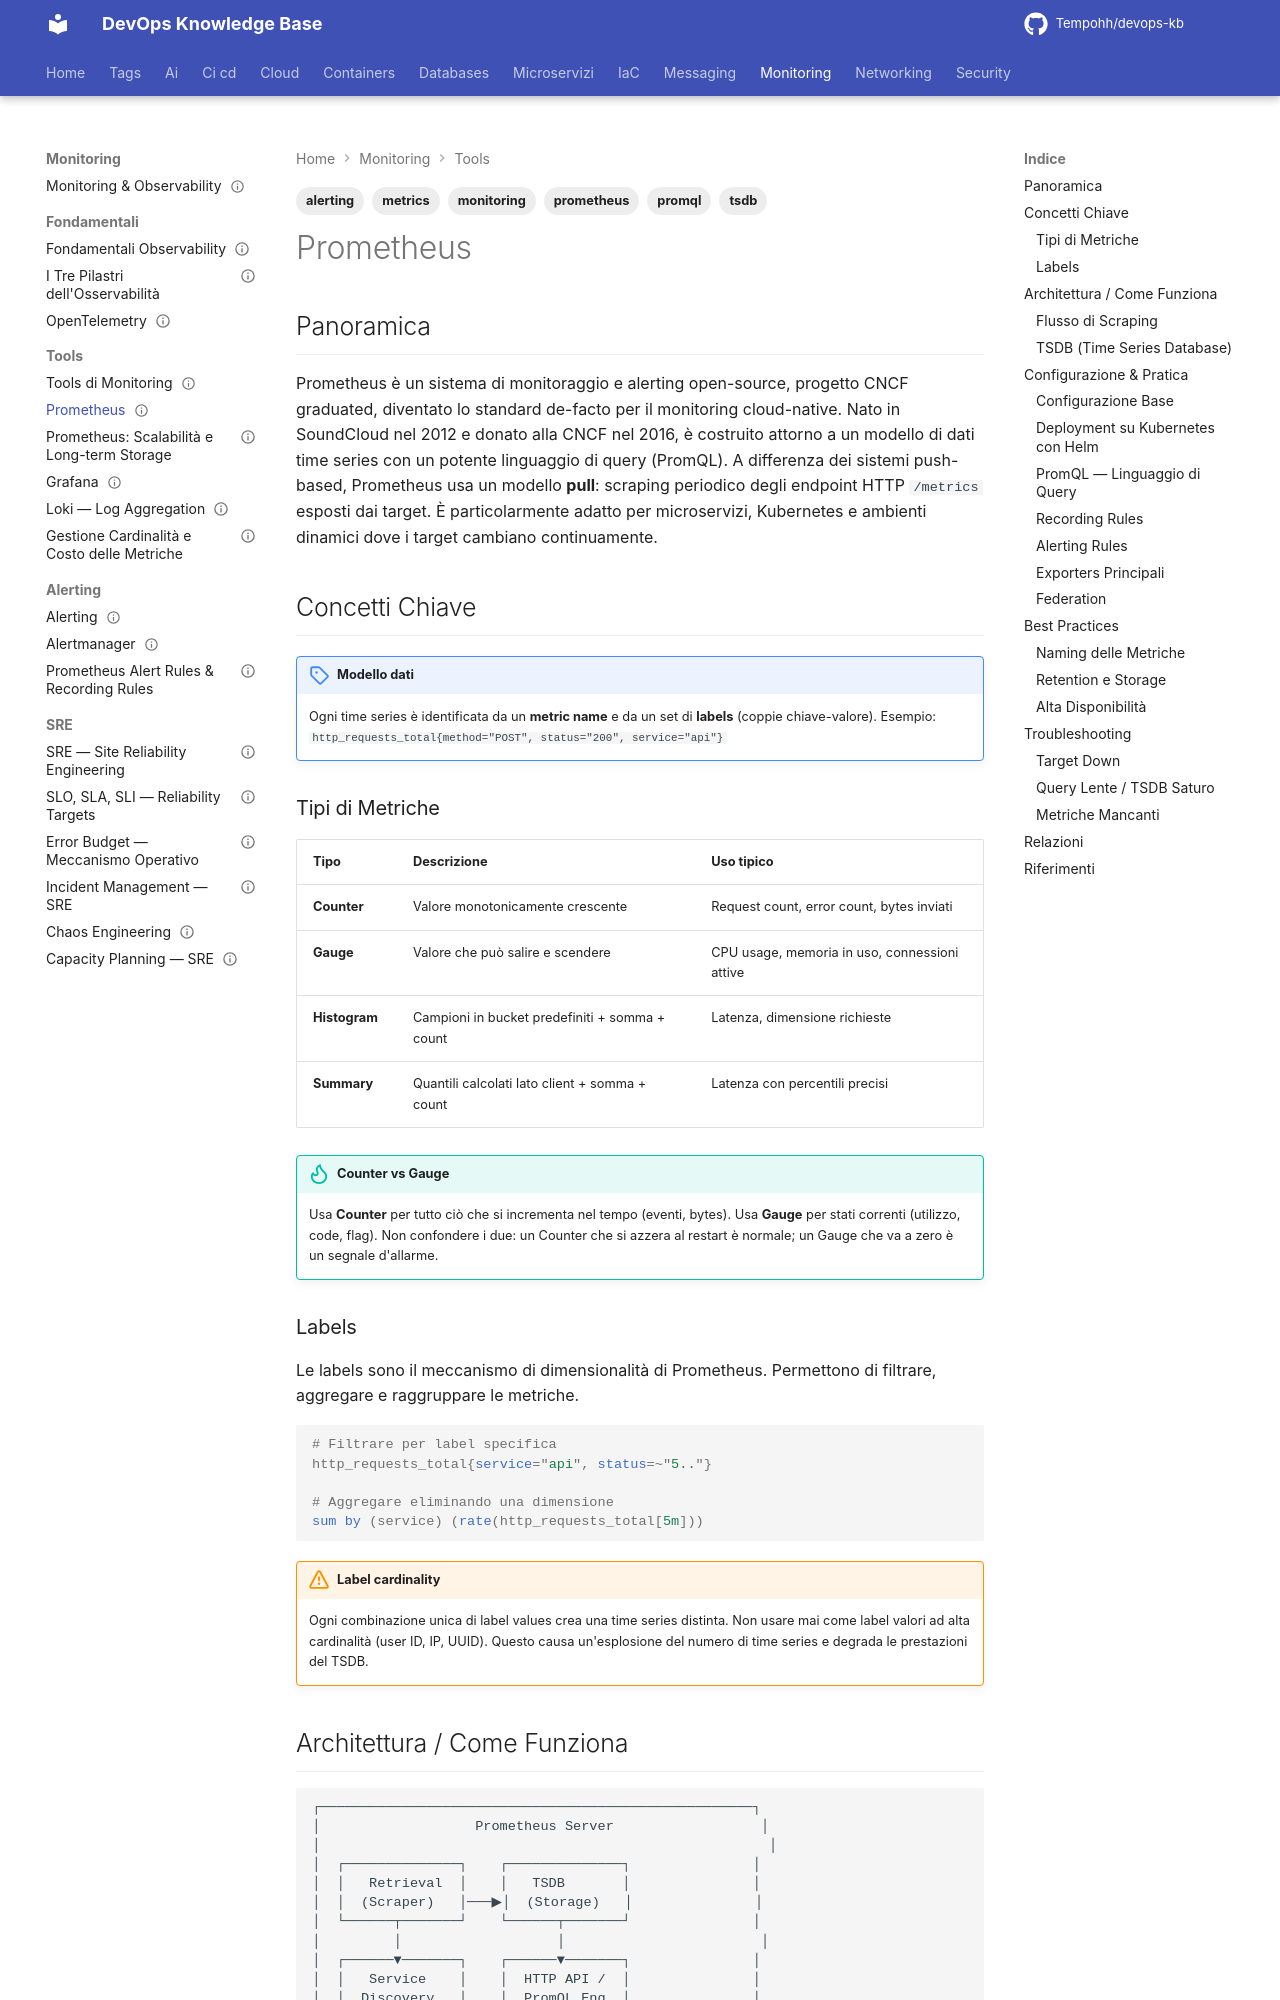

repository: Tempohh/devops-kb · page: monitoring/tools/prometheus/index.html · generator: mkdocs

---
title: "Prometheus"
slug: prometheus
category: monitoring
tags: [prometheus, monitoring, metrics, alerting, tsdb, promql]
search_keywords: [prometheus, metriche, time series, tsdb, promql, alerting, scraping, exporter, grafana, monitoring, osservabilità, alertmanager, recording rules, federation, remote write]
parent: monitoring/tools/_index
related: [monitoring/tools/grafana, monitoring/alerting/alertmanager, monitoring/fondamentali/opentelemetry, monitoring/sre/slo-sla-sli, networking/kubernetes/_index]
official_docs: https://prometheus.io/docs/
status: complete
difficulty: intermediate
last_updated: 2026-03-24
---

# Prometheus

## Panoramica

Prometheus è un sistema di monitoraggio e alerting open-source, progetto CNCF graduated, diventato lo standard de-facto per il monitoring cloud-native. Nato in SoundCloud nel 2012 e donato alla CNCF nel 2016, è costruito attorno a un modello di dati time series con un potente linguaggio di query (PromQL). A differenza dei sistemi push-based, Prometheus usa un modello **pull**: scraping periodico degli endpoint HTTP `/metrics` esposti dai target. È particolarmente adatto per microservizi, Kubernetes e ambienti dinamici dove i target cambiano continuamente.

## Concetti Chiave

!!! note "Modello dati"
    Ogni time series è identificata da un **metric name** e da un set di **labels** (coppie chiave-valore).
    Esempio: `http_requests_total{method="POST", status="200", service="api"}`

### Tipi di Metriche

| Tipo | Descrizione | Uso tipico |
|------|-------------|------------|
| **Counter** | Valore monotonicamente crescente | Request count, error count, bytes inviati |
| **Gauge** | Valore che può salire e scendere | CPU usage, memoria in uso, connessioni attive |
| **Histogram** | Campioni in bucket predefiniti + somma + count | Latenza, dimensione richieste |
| **Summary** | Quantili calcolati lato client + somma + count | Latenza con percentili precisi |

!!! tip "Counter vs Gauge"
    Usa **Counter** per tutto ciò che si incrementa nel tempo (eventi, bytes). Usa **Gauge** per stati correnti (utilizzo, code, flag). Non confondere i due: un Counter che si azzera al restart è normale; un Gauge che va a zero è un segnale d'allarme.

### Labels

Le labels sono il meccanismo di dimensionalità di Prometheus. Permettono di filtrare, aggregare e raggruppare le metriche.

```promql
# Filtrare per label specifica
http_requests_total{service="api", status=~"5.."}

# Aggregare eliminando una dimensione
sum by (service) (rate(http_requests_total[5m]))
```

!!! warning "Label cardinality"
    Ogni combinazione unica di label values crea una time series distinta. Non usare mai come label valori ad alta cardinalità (user ID, IP, UUID). Questo causa un'esplosione del numero di time series e degrada le prestazioni del TSDB.
